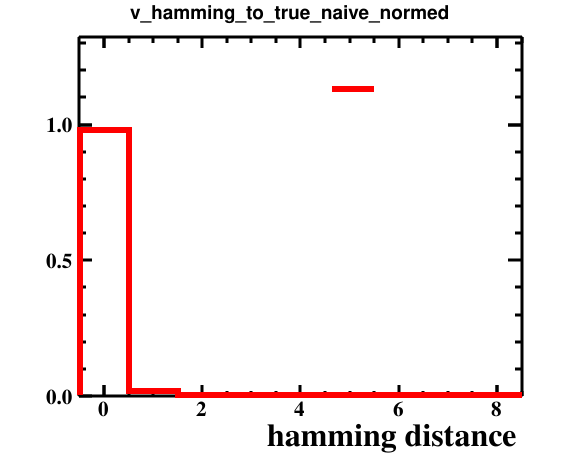

The file beside this chart, header and first rows:
bin_low_edge, contents, xtitle, binlabel
-1.5, 0.0, hamming distance, 
-0.5, 0.9785, hamming distance, 
0.5, 0.01752, hamming distance, 
1.5, 0.003303, hamming distance, 
2.5, 0.0004004, hamming distance, 
3.5, 0.0, hamming distance, 
4.5, 0.0, hamming distance, 
5.5, 0.0, hamming distance, 
6.5, 0.0002002, hamming distance, 
7.5, 0.0001001, hamming distance, 
8.5, 0.0, hamming distance, 
